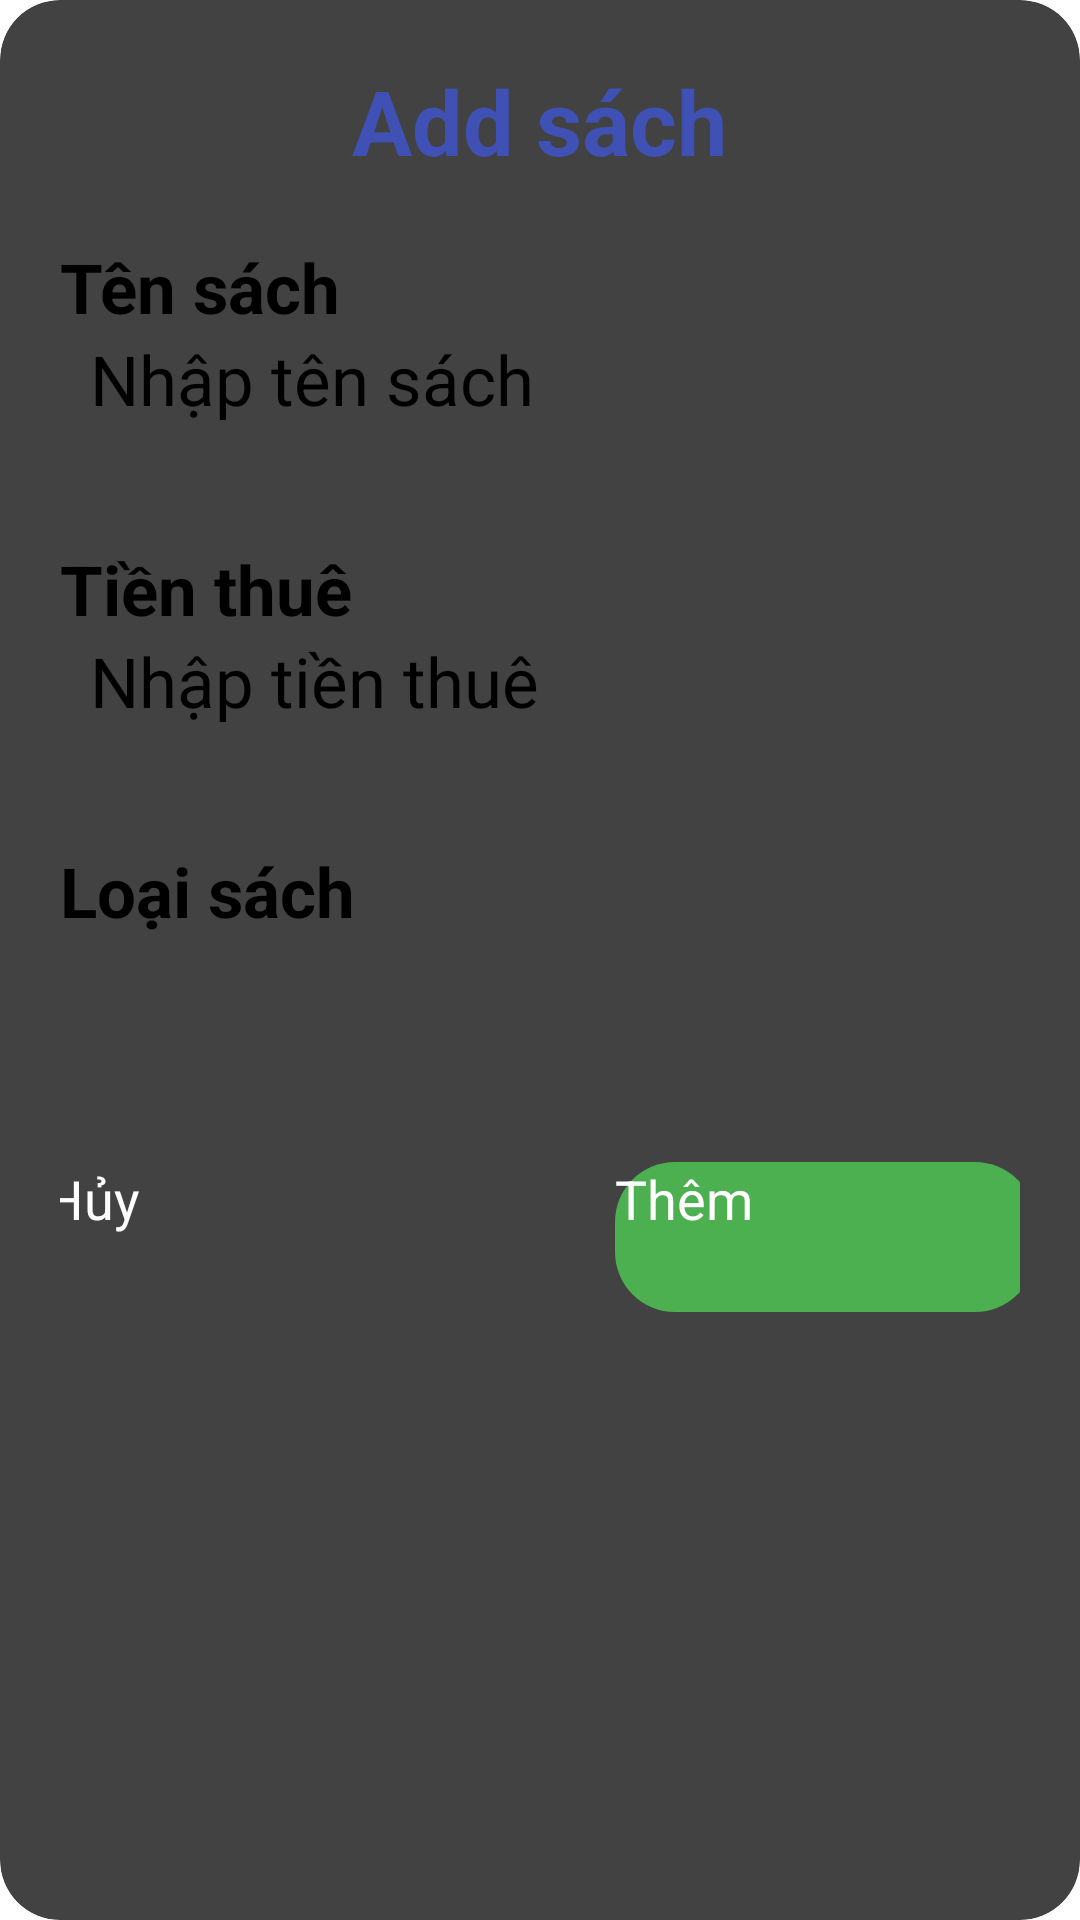

Reconstruct the res/layout file that produces this screen, plus the resources it refers to.
<!-- AndroidManifest.xml: application theme Theme.DuAnMau -->
<!-- res/layout/add_sach.xml -->
<?xml version="1.0" encoding="utf-8"?>
<androidx.cardview.widget.CardView xmlns:android="http://schemas.android.com/apk/res/android"
    xmlns:app="http://schemas.android.com/apk/res-auto"
    android:layout_width="match_parent"
    android:layout_height="match_parent"
    android:orientation="vertical"
    app:cardCornerRadius="20dp">

    <LinearLayout
        android:layout_width="match_parent"
        android:layout_height="match_parent"
        android:orientation="vertical"
        android:padding="20dp">

        <TextView
            android:layout_width="wrap_content"
            android:layout_height="wrap_content"
            android:layout_gravity="center_horizontal"
            android:text="Add sách"
            android:textColor="#3F51B5"
            android:textSize="30sp"
            android:textStyle="bold" />

        <TextView
            android:layout_width="wrap_content"
            android:layout_height="wrap_content"
            android:layout_marginTop="20dp"
            android:text="Tên sách"
            android:textColor="@color/black"
            android:textSize="23sp"
            android:textStyle="bold" />

        <EditText
            android:id="@+id/edtTenSach"
            android:layout_width="match_parent"
            android:layout_height="50dp"
            android:background="@drawable/edtdesign"
            android:hint="Nhập tên sách"
            android:paddingLeft="10dp"
            android:textSize="23sp" />
        <TextView
            android:layout_width="wrap_content"
            android:layout_height="wrap_content"
            android:layout_marginTop="20dp"
            android:text="Tiền thuê"
            android:textColor="@color/black"
            android:textSize="23sp"
            android:textStyle="bold" />

        <EditText
            android:id="@+id/edtTienThue"
            android:layout_width="match_parent"
            android:layout_height="50dp"
            android:background="@drawable/edtdesign"
            android:hint="Nhập tiền thuê"
            android:paddingLeft="10dp"
            android:textSize="23sp" />
        <TextView
            android:layout_width="wrap_content"
            android:layout_height="wrap_content"
            android:layout_marginTop="20dp"
            android:text="Loại sách"
            android:textColor="@color/black"
            android:textSize="23sp"
            android:textStyle="bold" />

        <Spinner
            android:id="@+id/edtTenLoai"
            android:layout_width="match_parent"
            android:layout_height="50dp"
            android:background="@drawable/edtdesign"
            android:hint="Nhập loại sách"
            android:paddingLeft="10dp"
            android:textSize="23sp"/>


        <LinearLayout
            android:layout_width="match_parent"
            android:layout_height="wrap_content"
            android:layout_marginTop="25dp"
            android:gravity="center"
            android:orientation="horizontal">


            <Button
                android:id="@+id/btnHuy"
                android:layout_width="140dp"
                android:layout_height="50dp"
                android:background="@drawable/huy"
                android:text="Hủy"
                android:textAllCaps="false"
                android:textColor="@color/white"
                android:textSize="18dp" />
            <Button
                android:id="@+id/btnAdd"
                android:layout_width="140dp"
                android:layout_height="50dp"
                android:layout_marginLeft="50dp"
                android:background="@drawable/dangnhap"
                android:text="Thêm"
                android:textAllCaps="false"
                android:textColor="@color/white"
                android:textSize="18dp" />
        </LinearLayout>


    </LinearLayout>


</androidx.cardview.widget.CardView>
<!-- resources referenced by this layout -->
<resources>
  <!-- drawable dangnhap (drawable) -->
  <?xml version="1.0" encoding="utf-8"?>
  <shape xmlns:android="http://schemas.android.com/apk/res/android">
      <corners android:radius="20dp"
          ></corners>
      <solid android:color="#4CAF50"></solid>
  
  </shape>
  <style name="Theme.DuAnMau" parent="Base.Theme.DuAnMau">
      
      <item name="android:navigationBarColor">@android:color/transparent</item>
      <item name="android:statusBarColor">@android:color/transparent</item>
      <item name="android:windowLightStatusBar">?attr/isLightTheme</item>
    </style>
  <!-- not gathered from this repository: default colours our renderer supplied (Android Studio template values) -->
  <color name="black">#FF000000</color>
  <color name="white">#FFFFFFFF</color>
</resources>
